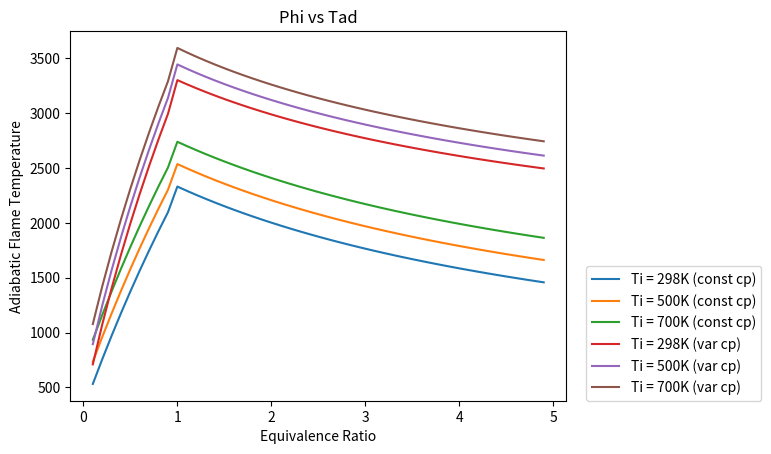

Write Python code to recreate this figure.
# -*- coding: utf-8 -*-
"""Ae441_assignment2.ipynb

Automatically generated by Colaboratory.

Original file is located at
    https://colab.research.google.com/<link-removed>
"""

# [redacted]
# [redacted]

import numpy as np
import matplotlib.pyplot as plt

#Consider the combustion equation for fuel CxHy
# CxHy + b(O2+3.76N2)----> xCO2 + (0.5y)H2O + ((2a-2x-0.5y)/2)O2 + (3.76b)N2
# CxHy + a(O2+3.76N2)----> b(4x/4x+y)CO2 + (2by/4x+y)H2O + (3.76b)N2 + (4x+y-4b/4x+y)CxHy
 
x = 1
y = 4   #For CH4
Ti = [298,500,700]

#Standard Enthalpy of Formation
hf_fuel = -74831  #For CH4
hf_O2  = 0
hf_N2 = 0
hf_CO2 = -393546
hf_H2O = -241845

"""**Part-1**\
Cp constant @1200K
"""

def part1(Ti):
  #Averaged cp @ 1200K 
  # cp_fuel = 78.84  #For CH4
  # cp_O2 = 35.59
  # cp_N2 = 33.71
  # cp_CO2 = 56.21
  # cp_H2O = 43.87
  cp_fuel = 78.84  #For CH4
  cp_O2 = 35.59
  cp_N2 = 33.71
  cp_CO2 = 56.21
  cp_H2O = 43.87

  phi=[]
  Tad=[]
  for i in np.arange(0.1,5,0.1):
    r0 = ((x+0.25*y)*137.28)/(x*12+y*1) # Air to Fuel ratio at Stoichiometric condition
    r = r0/i
    b = (r*(x*12+y*1)/28.84)/4.6

    if (i<1):
      c_r = np.array((1,b))
      c_p = np.array((x,0.5*y,(2*b-2*x-0.5*y)/2,3.76*b,0))
    else:
      c_r = np.array((1,b))
      c_p = np.array((b*4*x/(4*x+y),2*b*y/(4*x+y),0,3.76*b,(4*x+y-4*b)/(4*x+y)))

    h_reactant = c_r[0]*(hf_fuel + cp_fuel*(Ti-298))+ c_r[1]*(hf_O2 + cp_O2*(Ti-298)) + c_r[1]*3.76*(hf_N2 + cp_N2*(Ti-298))
    T = (h_reactant - c_p[0]*(hf_CO2 - cp_CO2*298) - c_p[1]*(hf_H2O - cp_H2O*298) - c_p[2]*(hf_O2 - cp_O2*298) - c_p[3]*(hf_N2 - cp_N2*298) - c_p[4]*(hf_fuel - cp_fuel*298))/(c_p[0]*cp_CO2+c_p[1]*cp_H2O+c_p[2]*cp_O2+c_p[3]*cp_N2+c_p[4]*cp_fuel)
    Tad.append(T)
    phi.append(i)
  return Tad, phi

"""**Part-2**\
Variable Cp
"""

def part2(Ti): 
  #for temp range 300-1000K cp is a funtion of T. And H is given by Int(cpDt) from 298 to Ti
  #thus given below are the h values as a funtion of temperature.
  def h1_fuel(t): return (-0.2915e-3*t + 26.237e-6/2*np.power(t,2) - 10.61e-9/3*np.power(t,3) + 1.5656e-12/4*np.power(t,4) - 0.1657e3/t )*4184
  def h1_O2(t): return (0.0321e2*t + 0.1127e-2/2*np.power(t,2) - 0.0575e-5/3*np.power(t,3) + 0.1314e-8/4*np.power(t,4) - 0.0876e-11/5*np.power(t,5))*8.314
  def h1_N2(t): return (0.0329e2*t + 0.1408e-2/2*np.power(t,2) - 0.0396e-4/3*np.power(t,3) + 0.0564e-7/4*np.power(t,4) - 0.0244e-10/5*np.power(t,5))*8.314
  def h1_CO2(t): return (0.0227e2*t + 0.0992e-1/2*np.power(t,2) - 0.1041e-4/3*np.power(t,3) + 0.0686e-7/4*np.power(t,4) - 0.0212e-10/5*np.power(t,5))*8.314
  def h1_H2O(t): return (0.0388e2*t + 0.0347e-1/2*np.power(t,2) - 0.0635e-4/3*np.power(t,3) + 0.0697e-7/4*np.power(t,4) - 0.0250e-10/5*np.power(t,5))*8.314

  def h_fuel(t): return ((-0.2915e-3*t + 26.237e-6/2*np.power(t,2) - 10.61e-9/3*np.power(t,3) + 1.5656e-12/4*np.power(t,4) - 0.1657e3/t)*4184 - h1_fuel(298))
  def h_O2(t): return ((0.0321e2*t + 0.1127e-2/2*np.power(t,2) - 0.0575e-5/3*np.power(t,3) + 0.1314e-8/4*np.power(t,4) - 0.0876e-11/5*np.power(t,5) )*8.314 -h1_O2(298))
  def h_N2(t): return ((0.0329e2*t + 0.1408e-2/2*np.power(t,2) - 0.0396e-4/3*np.power(t,3) + 0.0564e-7/4*np.power(t,4) - 0.0244e-10/5*np.power(t,5) )*8.314 -h1_N2(298))
  def h_CO2(t): return ((0.0227e2*t + 0.0992e-1/2*np.power(t,2) - 0.1041e-4/3*np.power(t,3) + 0.0686e-7/4*np.power(t,4) - 0.0212e-10/5*np.power(t,5) )*8.314 -h1_CO2(298))
  def h_H2O(t): return ((0.0388e2*t + 0.0347e-1/2*np.power(t,2) - 0.0635e-4/3*np.power(t,3) + 0.0697e-7/4*np.power(t,4) - 0.0250e-10/5*np.power(t,5) )*8.314 -h1_H2O(298))
  # def h_fuel(t): return (-0.2915e-3*t + 26.237e-6/2*np.power(t,2) - 10.61e-9/3*np.power(t,3) + 1.5656e-12/4*np.power(t,4) - 0.1657e3/t - 18.331)*4184
  # def h_O2(t): return (0.0321e2*t + 0.1127e-2/2*np.power(t,2) - 0.0575e-5/3*np.power(t,3) + 0.1314e-8/4*np.power(t,4) - 0.0876e-11/5*np.power(t,5) - 0.1005e4)*8.314
  # def h_N2(t): return (0.0329e2*t + 0.1408e-2/2*np.power(t,2) - 0.0396e-4/3*np.power(t,3) + 0.0564e-7/4*np.power(t,4) - 0.0244e-10/5*np.power(t,5) - 0.1021e4)*8.314
  # def h_CO2(t): return (0.0227e2*t + 0.0992e-1/2*np.power(t,2) - 0.1041e-4/3*np.power(t,3) + 0.0686e-7/4*np.power(t,4) - 0.0212e-10/5*np.power(t,5) - 0.0484e6)*8.314
  # def h_H2O(t): return (0.0388e2*t + 0.0347e-1/2*np.power(t,2) - 0.0635e-4/3*np.power(t,3) + 0.0697e-7/4*np.power(t,4) - 0.0250e-10/5*np.power(t,5) - 0.0302e6)*8.314
  
  phi=[]
  Tad=[]
  for i in np.arange(0.1,5,0.1):
    r0 = ((x+0.25*y)*137.28)/(x*12+y*1) # Air to Fuel ratio at Stoichiometric condition
    r = r0/i
    b = (r*(x*12+y*1)/28.84)/4.6

    if (i<1):
      c_r = np.array((1,b))
      c_p = np.array((x,0.5*y,(2*b-2*x-0.5*y)/2,3.76*b,0))
    else:
      c_r = np.array((1,b))
      c_p = np.array((b*4*x/(4*x+y),2*b*y/(4*x+y),0,3.76*b,(4*x+y-4*b)/(4*x+y)))
  
    # h_reactant = c_r[0]*(hf_fuel + h_fuel(Ti)-h_fuel(298))+ c_r[1]*(hf_O2 + h_O2(Ti)-h_O2(298)) + c_r[1]*3.76*(hf_N2 + h_N2(Ti)-h_N2(298))
    # c = (h_reactant - c_p[0]*(hf_CO2 - h_CO2(298)) - c_p[1]*(hf_H2O - h_H2O(298)) - c_p[2]*(hf_O2 - h_O2(298)) - c_p[3]*(hf_N2 - h_N2(298)) - c_p[4]*(hf_fuel - h_fuel(298))) #Const part in equation
    h_reactant = c_r[0]*(hf_fuel + h_fuel(Ti))+ c_r[1]*(hf_O2 + h_O2(Ti)) + c_r[1]*3.76*(hf_N2 + h_N2(Ti))
    c = (h_reactant - c_p[0]*(hf_CO2 ) - c_p[1]*(hf_H2O ) - c_p[2]*(hf_O2 ) - c_p[3]*(hf_N2 ) - c_p[4]*(hf_fuel ))
    #assume Tad to be greater than 1000K therefore below are the coefficients as a contribution from product side from T^^6 to T^^0. Note that the high temp coeffs are used
    c0 = c_p[0]*np.array([- 0.1669e-13/5, 0.0239e-8/4, - 0.1278e-5/3, 0.0314e-1/2, 0.0445e2, - 0.0489e6, 0])*8.314  #CO2
    c1 = c_p[1]*np.array([- 0.0639e-13/5, 0.12e-9/4, - 0.0873e-5/3, 0.0305e-1/2, 0.0267e2, - 0.0298e5, 0])*8.314    #H2O
    c2 = c_p[2]*np.array([- 0.1136e-14/5, 0.0177e-9/4, - 0.1258e-6/3, 0.0613e-2/2, 0.0369e2, - 0.1234e4, 0])*8.314  #O2
    c3 = c_p[3]*np.array([- 0.0675e-13/5, 0.1009e-9/4, - 0.0568e-5/3, 0.1487e-2/2, 0.0292e2, - 0.0922e4, 0])*8.314  #N2
    c4 = c_p[4]*np.array([0, 1.5656e-12/4, - 10.61e-9/3, 26.237e-6/2, -0.2915e-3, - 18.331, - 0.1657e3])*4184       #Fuel
    
    #Adding these gives polynomial of coeff from highest power of T (ie 6) to const value (everything from one side of the equation). We still have c*T left on the other side which needs to be adjusted
    poly = c0+c1+c2+c3+c4
    poly[5] = poly[5] - c  #Adjusting the c*T from other side thus completing the 6 degree polynomial. The real (reasonable) root of which is Tad

    #Approximating roots with numpy library and then rejecting non-resonable roots
    r = np.roots(poly)
    for j in r.real[abs(r.imag)<1e-6]:
      if j.real>1 and j.real<5000:
        T=j.real
        break
    Tad.append(T)
    phi.append(i)
  return Tad, phi

Tad0,phi = part1(Ti[0])
Tad1,phi = part1(Ti[1])
Tad2,phi = part1(Ti[2])
Tad3,phi = part2(Ti[0])
Tad4,phi = part2(Ti[1])
Tad5,phi = part2(Ti[2])
plt.plot(phi, Tad0, label="Ti = %dK (const cp)"%(Ti[0]))
plt.plot(phi, Tad1, label="Ti = %dK (const cp)"%(Ti[1]))
plt.plot(phi, Tad2, label="Ti = %dK (const cp)"%(Ti[2]))
plt.plot(phi, Tad3, label="Ti = %dK (var cp)"%(Ti[0]))
plt.plot(phi, Tad4, label="Ti = %dK (var cp)"%(Ti[1]))
plt.plot(phi, Tad5, label="Ti = %dK (var cp)"%(Ti[2]))
plt.xlabel('Equivalence Ratio')
plt.ylabel('Adiabatic Flame Temperature')
plt.title('Phi vs Tad')
plt.legend(loc=(1.04,0))